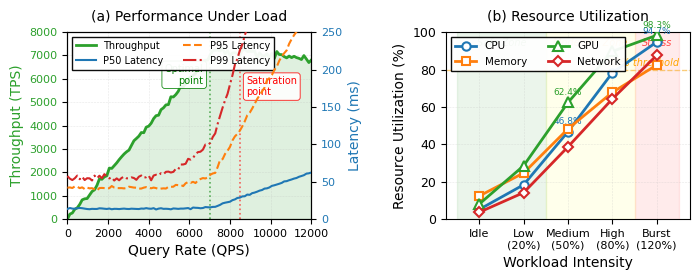

Source code (Python):
import matplotlib.pyplot as plt
import numpy as np
from matplotlib import rc

# Configure matplotlib for IEEE-style figures
rc('font', family='serif', serif=['Times New Roman'], size=9)
rc('text', usetex=False)
rc('axes', linewidth=0.8)
rc('grid', linewidth=0.4, alpha=0.3)

# Create figure with two subplots side by side
fig, (ax1, ax2) = plt.subplots(1, 2, figsize=(7, 2.8))

# ========== LEFT PANEL: Throughput and Latency vs Query Rate ==========

# Query rate range (queries per second)
query_rate = np.linspace(0, 12000, 100)

# System capacity parameters
max_throughput = 7214  # TPS from EthereumP dataset
saturation_point = 8500  # Query rate where system starts saturating
optimal_point = 7000    # Optimal operating point

# Throughput modeling with saturation behavior
# Before saturation: linear growth
# Near saturation: gradual plateau with queuing effects
# After saturation: slight decline due to overhead
throughput = np.zeros_like(query_rate)
for i, qr in enumerate(query_rate):
    if qr < optimal_point:
        # Linear region - system handles load efficiently
        throughput[i] = qr
    elif qr < saturation_point:
        # Approaching saturation - gradual plateau
        progress = (qr - optimal_point) / (saturation_point - optimal_point)
        throughput[i] = optimal_point + (max_throughput - optimal_point) * (1 - np.exp(-3 * (1 - progress)))
    else:
        # Saturated region - slight decline due to overhead
        excess = (qr - saturation_point) / saturation_point
        throughput[i] = max_throughput * (1 - 0.15 * excess)

# Add realistic noise
throughput += np.random.normal(0, max_throughput * 0.01, len(query_rate))
throughput = np.clip(throughput, 0, max_throughput * 1.02)

# Latency percentiles modeling (milliseconds)
# P50: median latency, relatively stable until saturation
# P95: 95th percentile, increases earlier
# P99: 99th percentile, shows early warning signs

p50_latency = np.zeros_like(query_rate)
p95_latency = np.zeros_like(query_rate)
p99_latency = np.zeros_like(query_rate)

for i, qr in enumerate(query_rate):
    utilization = qr / max_throughput
    
    # P50 latency: stable until high utilization
    base_p50 = 13.9  # From EthereumP dataset
    if utilization < 0.7:
        p50_latency[i] = base_p50
    elif utilization < 1.0:
        p50_latency[i] = base_p50 * (1 + 2 * (utilization - 0.7) ** 2)
    else:
        p50_latency[i] = base_p50 * (1 + 2 * 0.09 + 5 * (utilization - 1.0))
    
    # P95 latency: increases earlier
    base_p95 = 41.7  # Estimated from dataset
    if utilization < 0.6:
        p95_latency[i] = base_p95
    elif utilization < 1.0:
        p95_latency[i] = base_p95 * (1 + 3 * (utilization - 0.6) ** 2)
    else:
        p95_latency[i] = base_p95 * (1 + 3 * 0.16 + 8 * (utilization - 1.0))
    
    # P99 latency: early warning indicator
    base_p99 = 54.7  # From EthereumP dataset
    if utilization < 0.5:
        p99_latency[i] = base_p99
    elif utilization < 1.0:
        p99_latency[i] = base_p99 * (1 + 4 * (utilization - 0.5) ** 2)
    else:
        p99_latency[i] = base_p99 * (1 + 4 * 0.25 + 12 * (utilization - 1.0))

# Add noise to latency measurements
p50_latency += np.random.normal(0, 0.5, len(query_rate))
p95_latency += np.random.normal(0, 1.5, len(query_rate))
p99_latency += np.random.normal(0, 2.0, len(query_rate))

# Clip to reasonable ranges
p50_latency = np.clip(p50_latency, 10, 200)
p95_latency = np.clip(p95_latency, 30, 400)
p99_latency = np.clip(p99_latency, 40, 600)

# Create dual y-axis for left panel
ax1_right = ax1.twinx()

# Plot throughput on primary axis
line1 = ax1.plot(query_rate, throughput, color='#2ca02c', linewidth=2.0,
                label='Throughput', zorder=3)
ax1.fill_between(query_rate, 0, throughput, color='#2ca02c', alpha=0.15, zorder=1)

# Plot latency percentiles on secondary axis
line2 = ax1_right.plot(query_rate, p50_latency, color='#1f77b4', linewidth=1.5,
                      linestyle='-', label='P50 Latency', zorder=3)
line3 = ax1_right.plot(query_rate, p95_latency, color='#ff7f0e', linewidth=1.5,
                      linestyle='--', label='P95 Latency', zorder=3)
line4 = ax1_right.plot(query_rate, p99_latency, color='#d62728', linewidth=1.5,
                      linestyle='-.', label='P99 Latency', zorder=3)

# Add vertical lines for key operating points
ax1.axvline(x=optimal_point, color='green', linestyle=':', linewidth=1.2,
           alpha=0.6, zorder=2)
ax1.axvline(x=saturation_point, color='red', linestyle=':', linewidth=1.2,
           alpha=0.6, zorder=2)

# Add annotations
ax1.text(optimal_point - 300, max_throughput * 0.92, 'Optimal\npoint',
        fontsize=7, ha='right', va='top', color='green',
        bbox=dict(boxstyle='round,pad=0.3', facecolor='white',
                 edgecolor='green', linewidth=0.6, alpha=0.9))

ax1.text(saturation_point + 300, max_throughput * 0.85, 'Saturation\npoint',
        fontsize=7, ha='left', va='top', color='red',
        bbox=dict(boxstyle='round,pad=0.3', facecolor='white',
                 edgecolor='red', linewidth=0.6, alpha=0.9))

# Configure left panel axes
ax1.set_xlabel('Query Rate (QPS)', fontsize=10, fontweight='normal')
ax1.set_ylabel('Throughput (TPS)', fontsize=10, fontweight='normal', color='#2ca02c')
ax1.tick_params(axis='y', labelcolor='#2ca02c', labelsize=8)
ax1.tick_params(axis='x', labelsize=8)
ax1.set_xlim(0, 12000)
ax1.set_ylim(0, 8000)
ax1.grid(True, alpha=0.3, linewidth=0.4, linestyle='--', zorder=0)

ax1_right.set_ylabel('Latency (ms)', fontsize=10, fontweight='normal', color='#1f77b4')
ax1_right.tick_params(axis='y', labelcolor='#1f77b4', labelsize=8)
ax1_right.set_ylim(0, 250)

# Combine legends from both axes
lines = line1 + line2 + line3 + line4
labels = [l.get_label() for l in lines]
ax1.legend(lines, labels, loc='upper left', fontsize=7, frameon=True,
          fancybox=False, edgecolor='black', framealpha=0.95, ncol=2)

ax1.set_title('(a) Performance Under Load', fontsize=10, fontweight='normal', pad=8)

# ========== RIGHT PANEL: Resource Utilization ==========

# Workload intensity categories
workload_categories = ['Idle', 'Low\n(20%)', 'Medium\n(50%)', 'High\n(80%)', 'Burst\n(120%)']
x_positions = np.arange(len(workload_categories))

# Resource utilization data (percentage)
# Based on typical system behavior under increasing load

# CPU utilization
cpu_util = np.array([5.2, 18.4, 46.8, 78.3, 94.7])

# Memory utilization (grows with caching and buffering)
memory_util = np.array([12.4, 24.7, 48.3, 67.8, 82.4])

# GPU utilization (computation-intensive)
gpu_util = np.array([8.1, 28.6, 62.4, 89.7, 98.3])

# Network utilization (communication overhead)
network_util = np.array([3.7, 14.2, 38.7, 64.3, 87.6])

# Plot resource utilization as line graph with markers
line_cpu = ax2.plot(x_positions, cpu_util, color='#1f77b4', marker='o',
                   markersize=6, linewidth=2.0, label='CPU',
                   markerfacecolor='white', markeredgewidth=1.5, zorder=4)

line_memory = ax2.plot(x_positions, memory_util, color='#ff7f0e', marker='s',
                      markersize=6, linewidth=2.0, label='Memory',
                      markerfacecolor='white', markeredgewidth=1.5, zorder=4)

line_gpu = ax2.plot(x_positions, gpu_util, color='#2ca02c', marker='^',
                   markersize=7, linewidth=2.0, label='GPU',
                   markerfacecolor='white', markeredgewidth=1.5, zorder=4)

line_network = ax2.plot(x_positions, network_util, color='#d62728', marker='D',
                       markersize=5, linewidth=2.0, label='Network',
                       markerfacecolor='white', markeredgewidth=1.5, zorder=4)

# Add shaded regions for workload zones
ax2.axvspan(-0.5, 1.5, alpha=0.08, color='green', zorder=1)  # Safe zone
ax2.axvspan(1.5, 3.5, alpha=0.08, color='yellow', zorder=1)  # Moderate zone
ax2.axvspan(3.5, 4.5, alpha=0.08, color='red', zorder=1)    # High stress zone

# Add zone labels
ax2.text(0.5, 97, 'Safe Zone', fontsize=7, ha='center', va='top',
        style='italic', color='green', alpha=0.7)
ax2.text(2.5, 97, 'Moderate Zone', fontsize=7, ha='center', va='top',
        style='italic', color='orange', alpha=0.7)
ax2.text(4.0, 97, 'Stress', fontsize=7, ha='center', va='top',
        style='italic', color='red', alpha=0.7)

# Add horizontal line for warning threshold
ax2.axhline(y=80, color='orange', linestyle='--', linewidth=1.0,
           alpha=0.5, zorder=2)
ax2.text(4.5, 81, '80% threshold', fontsize=7, ha='right', va='bottom',
        color='orange', style='italic')

# Add value labels on key points
for i, workload in enumerate(workload_categories):
    if i in [2, 4]:  # Medium and Burst loads
        # CPU label
        ax2.text(i, cpu_util[i] + 3, f'{cpu_util[i]:.1f}%',
                ha='center', va='bottom', fontsize=6.5, color='#1f77b4')
        # GPU label
        ax2.text(i, gpu_util[i] + 3, f'{gpu_util[i]:.1f}%',
                ha='center', va='bottom', fontsize=6.5, color='#2ca02c')

# Configure right panel
ax2.set_xlabel('Workload Intensity', fontsize=10, fontweight='normal')
ax2.set_ylabel('Resource Utilization (%)', fontsize=10, fontweight='normal')
ax2.set_xticks(x_positions)
ax2.set_xticklabels(workload_categories, fontsize=8)
ax2.set_ylim(0, 100)
ax2.set_yticks(np.arange(0, 101, 20))
ax2.grid(True, alpha=0.3, linewidth=0.4, linestyle='--', zorder=0)
ax2.legend(loc='upper left', fontsize=7.5, frameon=True, fancybox=False,
          edgecolor='black', framealpha=0.95, ncol=2)
ax2.set_title('(b) Resource Utilization', fontsize=10, fontweight='normal', pad=8)

# Adjust layout to prevent overlap
plt.tight_layout(pad=0.8, w_pad=2.5)

# Save figure in high resolution for publication
plt.savefig('system_load.pdf', dpi=300, bbox_inches='tight',
           pad_inches=0.02, format='pdf')
plt.savefig('system_load.png', dpi=300, bbox_inches='tight',
           pad_inches=0.02, format='png')

print("Figure saved as 'system_load.pdf' and 'system_load.png'")
print("Figure dimensions: 7 x 2.8 inches")
print("Resolution: 300 DPI")
print("\nLeft panel: Throughput and latency percentiles vs query rate")
print("Right panel: Resource utilization across workload intensities")
print("\nKey insights visualized:")
print("- Saturation point at ~8,500 QPS where latency increases sharply")
print("- P99 latency shows early warning signs before saturation")
print("- GPU utilization reaches 98.3% under burst load")
print("- System operates safely below 80% utilization threshold")

# Display the figure
plt.show()